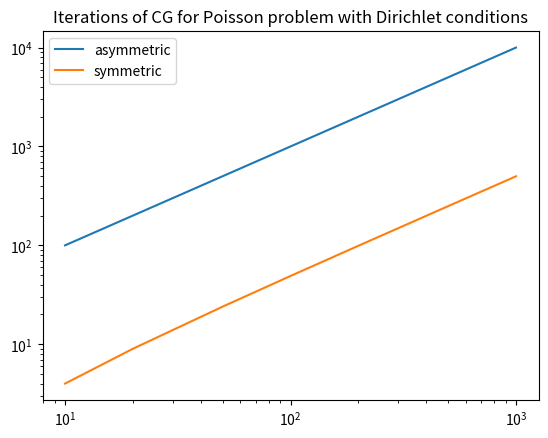

Python code for this plot:
import numpy as np
import scipy.sparse as sp
import matplotlib.pyplot as plt


def assemble_laplacian(n: int,
                       left_boundary_value: float,
                       right_boundary_value: float) -> tuple["SparseMatrix", np.array]:
    A = sp.diags(
        diagonals=(
            -1.0 * np.ones(n-1),
             2.0 * np.ones(n),
            -1.0 * np.ones(n-1),
        ),
        offsets=(-1,0,1)
    )

    # manually edit the first and last row for Dirichlet boundary conditions
    A = A.tolil()
    A[0,:] = 0
    A[0,0] = 1
    A[-1,:] = 0
    A[-1,-1] = 1

    b = np.zeros(n)
    b[0]  = left_boundary_value
    b[-1] = right_boundary_value

    return A, b


def assemble_laplacian_symmetric(n: int,
                                 left_boundary_value: float,
                                 right_boundary_value: float) -> tuple["SparseMatrix", np.array]:
    A, b = assemble_laplacian(n, left_boundary_value, right_boundary_value)

    block_A = A[1:n-1, 1:n-1]

    # implicitly perform the gaussian elimination on the first and last rows of A
    block_b = b[1:n-1]
    block_b[0]  += b[0]
    block_b[-1] += b[-1]

    return block_A, block_b


class IterationCounter:
    def __init__(self):
        self.it = 0

    def count(self, arr):
        self.it += 1


if __name__ == '__main__':
    DISCRETIZATIONS = {
        'asymmetric': assemble_laplacian,
        'symmetric' : assemble_laplacian_symmetric
    }

    NODES = [10, 20, 50, 100, 200, 500, 1000]
    LEFT_BOUNDARY = 1.0
    RIGHT_BOUNDARY = 1.0

    for name, disc in DISCRETIZATIONS.items():
        iters = []

        for n in NODES:
            A, b = disc(n, LEFT_BOUNDARY, RIGHT_BOUNDARY)
            counter = IterationCounter()

            sol = sp.linalg.cg(A, b, callback=counter.count)
            iters.append(counter.it)

        plt.loglog(NODES, iters, label=name)

    plt.title("Iterations of CG for Poisson problem with Dirichlet conditions")
    plt.legend()
    plt.show()
